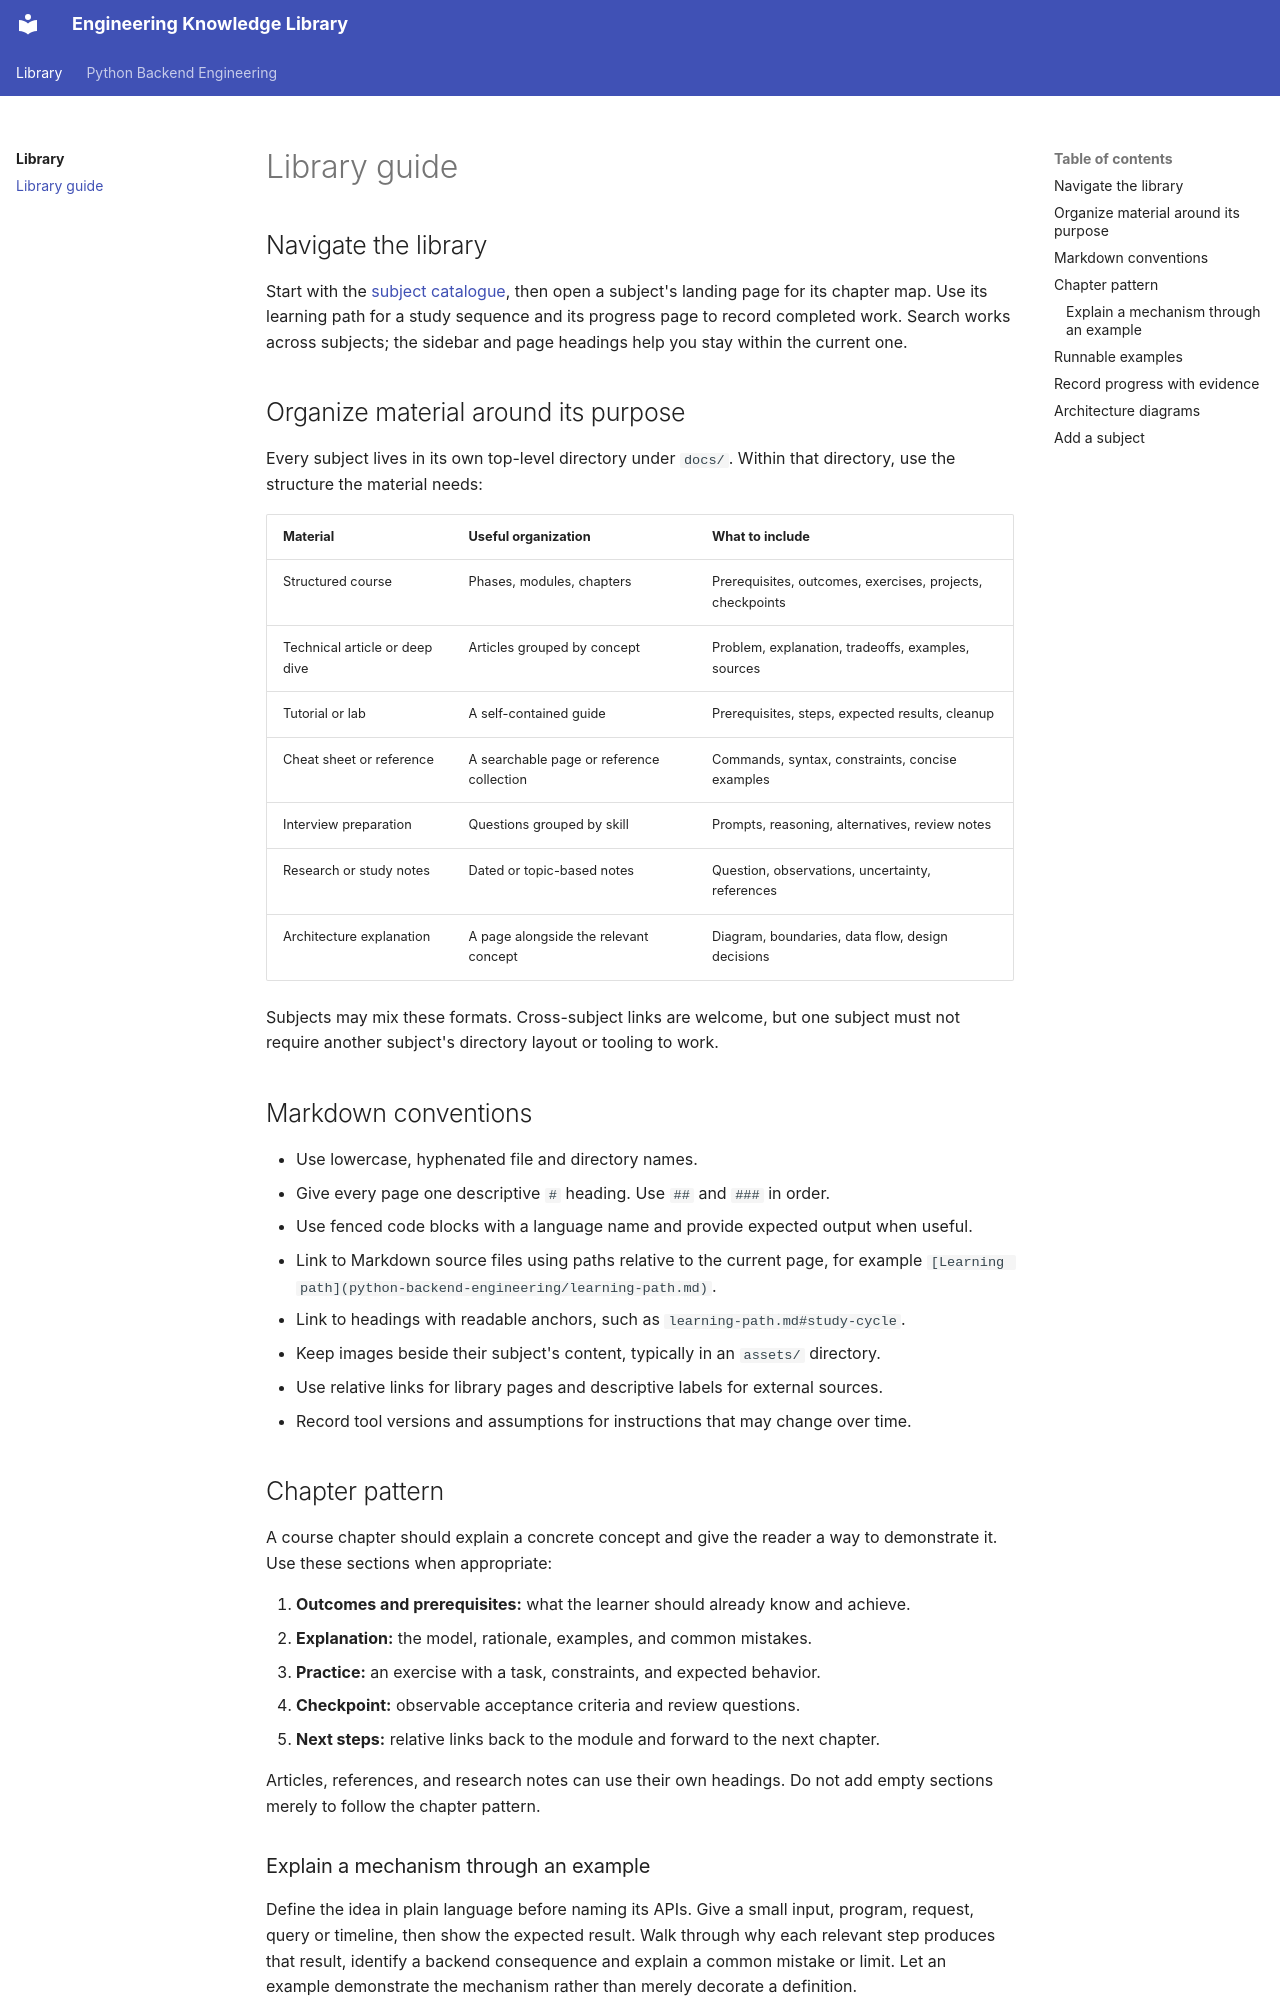

repository: NazarbayND/knowledgebase · page: library-guide/index.html · generator: mkdocs

# Library guide

## Navigate the library

Start with the [subject catalogue](index.md#subject-catalogue), then open a
subject's landing page for its chapter map. Use its learning path for a study
sequence and its progress page to record completed work. Search works across
subjects; the sidebar and page headings help you stay within the current one.

## Organize material around its purpose

Every subject lives in its own top-level directory under `docs/`. Within that
directory, use the structure the material needs:

| Material | Useful organization | What to include |
| --- | --- | --- |
| Structured course | Phases, modules, chapters | Prerequisites, outcomes, exercises, projects, checkpoints |
| Technical article or deep dive | Articles grouped by concept | Problem, explanation, tradeoffs, examples, sources |
| Tutorial or lab | A self-contained guide | Prerequisites, steps, expected results, cleanup |
| Cheat sheet or reference | A searchable page or reference collection | Commands, syntax, constraints, concise examples |
| Interview preparation | Questions grouped by skill | Prompts, reasoning, alternatives, review notes |
| Research or study notes | Dated or topic-based notes | Question, observations, uncertainty, references |
| Architecture explanation | A page alongside the relevant concept | Diagram, boundaries, data flow, design decisions |

Subjects may mix these formats. Cross-subject links are welcome, but one subject
must not require another subject's directory layout or tooling to work.

## Markdown conventions

- Use lowercase, hyphenated file and directory names.
- Give every page one descriptive `#` heading. Use `##` and `###` in order.
- Use fenced code blocks with a language name and provide expected output when useful.
- Link to Markdown source files using paths relative to the current page,
  for example `[Learning path](python-backend-engineering/learning-path.md)`.
- Link to headings with readable anchors, such as `learning-path.md#study-cycle`.
- Keep images beside their subject's content, typically in an `assets/` directory.
- Use relative links for library pages and descriptive labels for external sources.
- Record tool versions and assumptions for instructions that may change over time.

## Chapter pattern

A course chapter should explain a concrete concept and give the reader a way to
demonstrate it. Use these sections when appropriate:

1. **Outcomes and prerequisites:** what the learner should already know and achieve.
2. **Explanation:** the model, rationale, examples, and common mistakes.
3. **Practice:** an exercise with a task, constraints, and expected behavior.
4. **Checkpoint:** observable acceptance criteria and review questions.
5. **Next steps:** relative links back to the module and forward to the next chapter.

Articles, references, and research notes can use their own headings. Do not add
empty sections merely to follow the chapter pattern.
